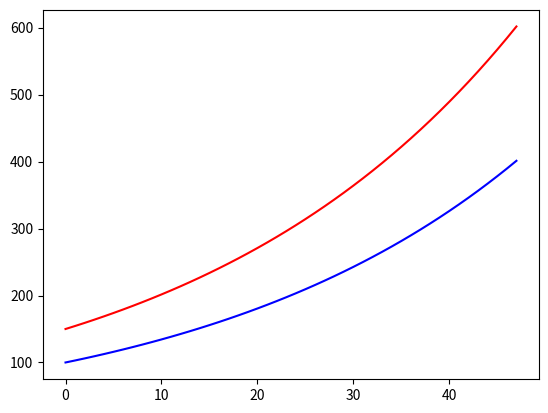

Write the Python code that produced this figure.
# 1) Crie uma lista com multiplos de 3
# 2) Crie uma lista de 0 a 100 com números pares
# 3) Crie uma lista de 0 a 1000 com números que sejam 
# multiplos de 2 e multiplos de 3

# 4) Crie 2 listas com a mesma quantidade de elementos. 
# Crie um filtro para garantir que tenha o mesmo número de elementos.
# A primeira lista é # o número de meses e a segunda é o montante
#  do empréstimo.
# Faça um gráfico com eles.
# Lembrando que a fórmula do juros composto é: 
# montante = capital * (1+ taxa)** tempo
# O valor do capital é R$100.00
# A taxa é 0.03
# Os valores devem ter 2 casas após a virgula

# 5) Abra o arquivo cadastro2.txt
# Com o list comprehension trate as string e converta para lista.
# Salve as listas em uma lista de cadastros.

# 1) Crie uma lista com multiplos de 3
lista3 = [x*3 for x in range(11)]
print(lista3)
# 2) Crie uma lista de 0 a 100 com números pares
lista_par = [x for x in range(100) if x%2 == 0]
print(lista_par)

# 4) Crie 2 listas com a mesma quantidade de elementos. 
# Crie um filtro para garantir que tenha o mesmo número de 
# elementos.
# A primeira lista é o número de meses e a segunda é o montante
#  do empréstimo.
# Faça um gráfico com eles.
# Lembrando que a fórmula do juros composto é: 
# montante = capital * (1+ taxa)** tempo
# O valor do capital é R$100.00
# A taxa é 0.03
# Os valores devem ter 2 casas após a virgula

import matplotlib.pyplot as plt

#### Opcional explico depois###
def jur_comp(tempo,capital,taxa):
    taxa = taxa / 100
    montante = capital * (1+ taxa) ** tempo
    return round(montante , 2)

tempo = [x for x in range(48)]
# montante = capital * (1+ taxa)** tempo


taxa = 3 / 100

montante1 =  [ round( 100*(1+taxa)**t,2 ) for t in tempo]
montante =  [jur_comp(t,150,3) for t in tempo]

tam_mont = len(montante)

if len(tempo) == tam_mont :
    plt.plot(tempo,montante1, color="blue")
    plt.plot(tempo,montante, color="red")
    plt.show()